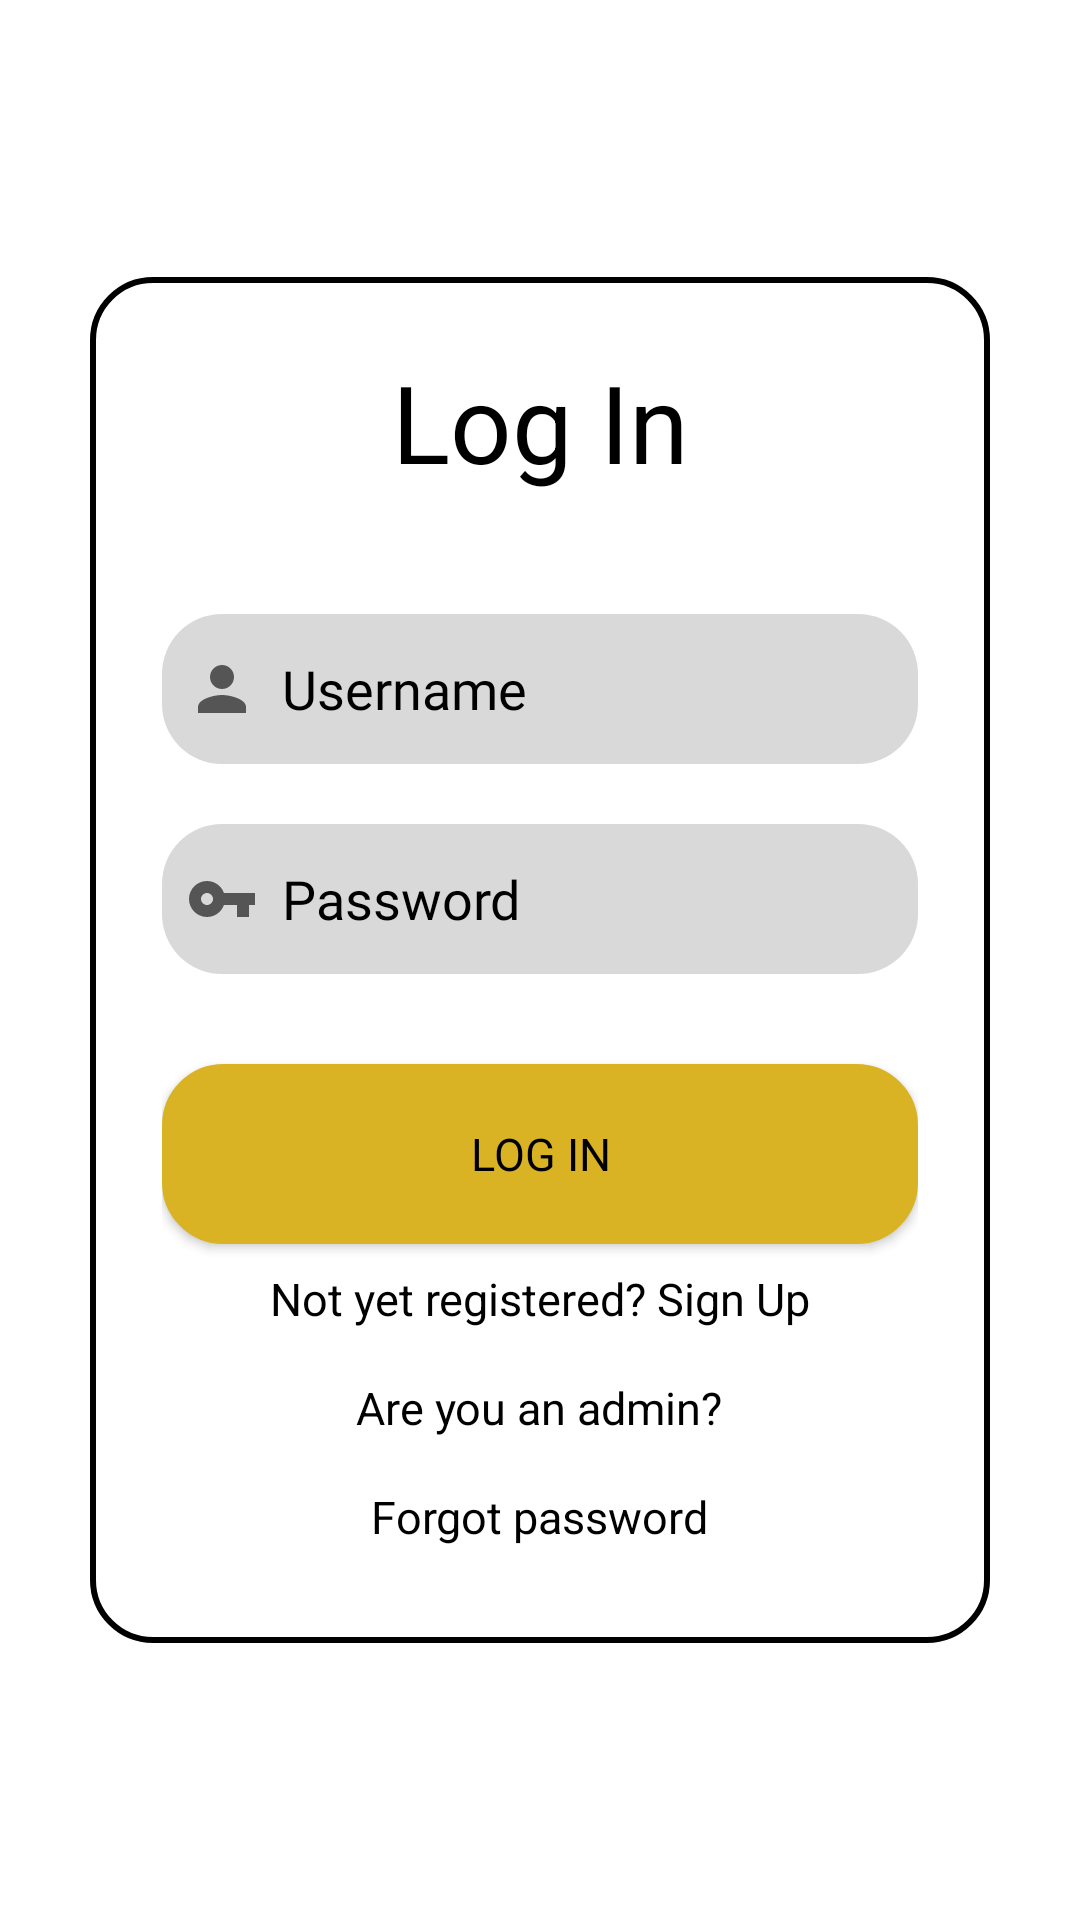

This screen was rendered from an Android layout file. Write that file and the resources it references.
<!-- AndroidManifest.xml: application theme Theme.MyApplication -->
<!-- res/layout/activity_login.xml -->
<?xml version="1.0" encoding="utf-8"?>
<LinearLayout xmlns:android="http://schemas.android.com/apk/res/android"
    xmlns:app="http://schemas.android.com/apk/res-auto"
    xmlns:tools="http://schemas.android.com/tools"
    android:layout_width="match_parent"
    android:layout_height="match_parent"
    android:orientation="vertical"
    android:gravity="center"
    android:background="#FFFFFF"
    android:noHistory="true"
    tools:context=".Login">

    <androidx.cardview.widget.CardView
        android:layout_width="match_parent"
        android:layout_height="wrap_content"
        android:layout_margin="30dp"
        android:backgroundTint="@color/white"
        app:cardCornerRadius="0dp"
        app:cardElevation="0dp">

        <LinearLayout
            android:layout_width="match_parent"
            android:layout_height="wrap_content"
            android:orientation="vertical"
            android:layout_gravity="center_horizontal"
            android:padding="24dp"
            android:background="@drawable/cardborder">

            <TextView
                android:id="@+id/error_msg"
                android:layout_width="wrap_content"
                android:layout_height="wrap_content"
                android:textColor="#FF0000"
                android:layout_gravity="center"
                android:visibility="gone"
            />

            <TextView
                android:layout_width="match_parent"
                android:layout_height="wrap_content"
                android:textColor="@color/black"
                android:textSize="36dp"
                android:text="Log In"
                android:textAlignment="center" />


            <EditText
                android:id="@+id/login_username"
                android:layout_width="match_parent"
                android:layout_height="50dp"
                android:layout_marginTop="40dp"
                android:background="@drawable/borderoutline"
                android:fontFamily="@font/montserrat"
                android:hint="Username"
                android:textColor="@color/black"
                android:padding="8dp"
                android:textAllCaps="false"
                android:textColorHint="@color/black"
                android:drawableLeft="@drawable/namelogo"
                android:drawablePadding="8dp"/>

            <EditText
                android:id="@+id/login_password"
                android:layout_width="match_parent"
                android:layout_height="50dp"
                android:layout_marginTop="20dp"
                android:background="@drawable/borderoutline"
                android:fontFamily="@font/montserrat"
                android:textColor="@color/black"
                android:hint="Password"
                android:inputType="textPassword"
                android:padding="8dp"
                android:textAllCaps="false"
                android:textColorHint="@color/black"
                android:drawableLeft="@drawable/password"
                android:drawablePadding="8dp"/>

            <Button
                android:id="@+id/login_button"
                android:layout_width="match_parent"
                android:layout_height="60dp"
                android:layout_marginTop="30dp"
                android:backgroundTint="#DAB325"
                android:background="@drawable/border"
                android:fontFamily="@font/montserrat"
                android:text="LOG IN"
                android:textColor="@color/black"
                android:textSize="15dp">

            </Button>

            <TextView
                android:layout_width="wrap_content"
                android:layout_height="wrap_content"
                android:id="@+id/SignupRedirectText"
                android:text="Not yet registered? Sign Up"
                android:textColor="@color/black"
                android:layout_gravity="center"
                android:padding="8dp"
                android:textSize="15sp">

            </TextView>
            <TextView
                android:layout_width="wrap_content"
                android:layout_height="wrap_content"
                android:id="@+id/adminRedirectText"
                android:text="Are you an admin?"
                android:textColor="@color/black"
                android:layout_gravity="center"
                android:padding="8dp"
                android:textSize="15sp">

            </TextView>

            <TextView
                android:layout_width="wrap_content"
                android:layout_height="wrap_content"
                android:id="@+id/forgotpass"
                android:text="Forgot password"
                android:textColor="@color/black"
                android:layout_gravity="center"
                android:padding="8dp"
                android:textSize="15sp">

            </TextView>





        </LinearLayout>


    </androidx.cardview.widget.CardView>

</LinearLayout>
<!-- resources referenced by this layout -->
<resources>
  <color name="black">#FF000000</color>
  <color name="white">#FFFFFFFF</color>
  <!-- drawable border (drawable) -->
  <?xml version="1.0" encoding="utf-8"?>
  <shape xmlns:android="http://schemas.android.com/apk/res/android"
      android:shape="rectangle">
  
  
      <corners
          android:radius="20dp">
      </corners>
      <solid android:color="#FFFFFF"/>
      <stroke
          android:width="1dp"
          android:color="#000000" />
  
  
  </shape>
  <!-- drawable borderoutline (drawable) -->
  <?xml version="1.0" encoding="utf-8"?>
  <shape xmlns:android="http://schemas.android.com/apk/res/android"
      android:shape="rectangle">
  
      <corners
          android:radius="20dp" />
  
      
      <solid android:color="#D9D9D9" />
  
      
      <stroke
          android:width="0dp"
          android:color="#000000" />
  </shape>
  <!-- drawable cardborder (drawable) -->
  <?xml version="1.0" encoding="utf-8"?>
  <shape xmlns:android="http://schemas.android.com/apk/res/android"
      android:shape="rectangle">
  
      <corners
          android:radius="20dp" />
  
      
      <solid android:color="#FFFFFF" />
  
      
      <stroke
          android:width="2dp"
          android:color="@color/black" />
  </shape>
  <!-- drawable namelogo (drawable) -->
  <vector android:height="24dp" android:tint="#555555"
      android:viewportHeight="24" android:viewportWidth="24"
      android:width="24dp" xmlns:android="http://schemas.android.com/apk/res/android">
      <path android:fillColor="@android:color/black" android:pathData="M12,12c2.21,0 4,-1.79 4,-4s-1.79,-4 -4,-4 -4,1.79 -4,4 1.79,4 4,4zM12,14c-2.67,0 -8,1.34 -8,4v2h16v-2c0,-2.66 -5.33,-4 -8,-4z"/>
  </vector>
  <!-- drawable password (drawable) -->
  <vector android:height="24dp" android:tint="#555555"
      android:viewportHeight="24" android:viewportWidth="24"
      android:width="24dp" xmlns:android="http://schemas.android.com/apk/res/android">
      <path android:fillColor="@android:color/black" android:pathData="M12.65,10C11.83,7.67 9.61,6 7,6c-3.31,0 -6,2.69 -6,6s2.69,6 6,6c2.61,0 4.83,-1.67 5.65,-4H17v4h4v-4h2v-4H12.65zM7,14c-1.1,0 -2,-0.9 -2,-2s0.9,-2 2,-2 2,0.9 2,2 -0.9,2 -2,2z"/>
  </vector>
  <style name="Theme.MyApplication" parent="Base.Theme.MyApplication" />
  <style name="Base.Theme.MyApplication" parent="Theme.AppCompat.NoActionBar">
          
          <item name="colorPrimary">@color/black</item> 
          <item name="colorPrimaryDark">@color/black</item>
          <item name="colorAccent">@color/black</item>
      </style>
</resources>
